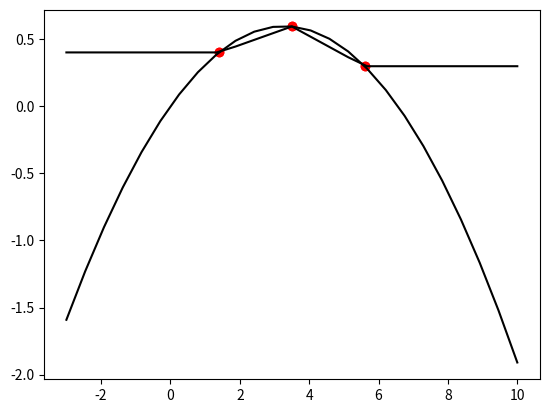

Generate this figure with matplotlib:
# -*- coding: utf-8 -*-
"""Untitled0.ipynb

Automatically generated by Colaboratory.

Original file is located at
    https://colab.research.google.com/drive/1hqqBKff8U9_m8ainVRPj79G6yAy_npJM
"""

import numpy as np
import matplotlib.pyplot as plt
from matplotlib import rc
import pandas as pd
import sympy as sym
import os.path as path

X = np.array([1.4,3.5,5.6])
Y = np.array([0.4007954931819738,0.594128102489774,0.29802795523938164])

def Lagrange(x,xi,j):
    
    prod = 1.0
    n = len(xi)
    
    for i in range(n):
        if i != j:
            prod *= (x - xi[i])/(xi[j]-xi[i])
            
    return prod

def Poly(x,xi,yi):
    
    Sum = 0.
    n = len(xi)
        
    for j in range(n):
        Sum += yi[j]*Lagrange(x,xi,j)
        
    return Sum

x = np.linspace(-3,10,25)
y = Poly(x,X,Y)

plt.scatter(X,Y,color='r')
plt.plot(x,y,color='k')

y1 = np.interp(x,X,Y)

plt.scatter(X,Y,color='r')
plt.plot(x,y1,color='k')

x = sym.Symbol('x')
f = Poly(x,X,Y)

f

f = sym.expand(f)
f
